Labelled photos from "dl_data", an image-classification folder in OpenhackHacker1/code. The possible labels are: axes, boots, carabiners, crampons, gloves, hardshell jackets, harnesses, helmets, insulated jackets, pulleys, rope, tents.

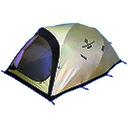
Label: tents

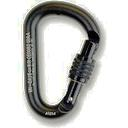
Label: carabiners

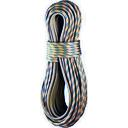
Label: rope

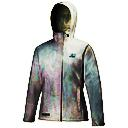
Label: hardshell jackets

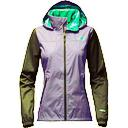
Label: hardshell jackets

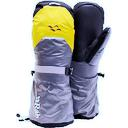
Label: gloves
